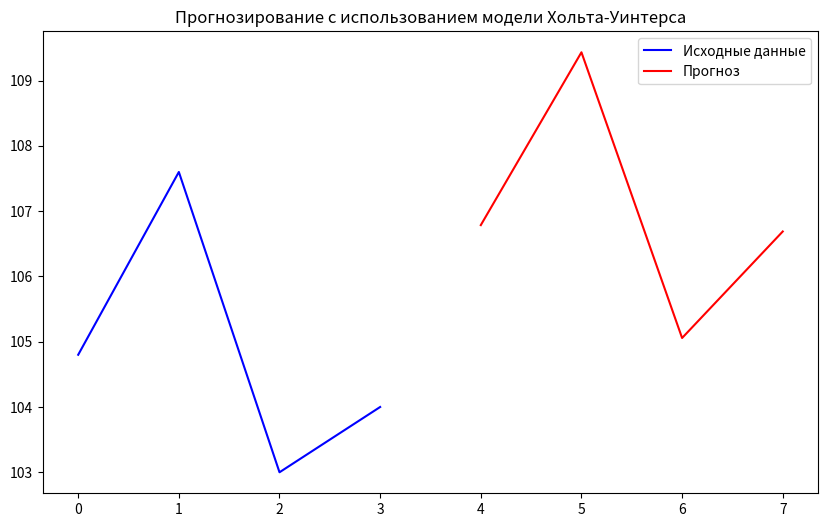

This chart was generated by the following Python code:
import numpy as np
import pandas as pd
import matplotlib.pyplot as plt

data = {
    '2008': [104.8, 111.3, 105.9, 101.0, 107.6, 99.7, 116.7, 104.0, 103.0, 103.1, 106.0, 106.1, 104.0, 107.8, 105.5],
    '2009': [95.9, 102.1, 95.3, 95.6, 98.2, 97.7, 95.2, 94.3, 98.5, 95.0, 96.7, 90.8, 97.1, 96.5, 101.0],
    '2010': [103.2, 110.0, 105.3, 106.4, 101.7, 100.6, 111.4, 105.0, 102.0, 104.0, 107.2, 104.9, 103.9, 106.3, 96.7],
    '2011': [103.3, 107.7, 107.6, 102.2, 111.4, 98.8, 113.2, 105.7, 107.0, 104.9, 109.7, 112.4, 107.4, 104.8, 111.9],
    '2012': [103.8, 103.5, 108.0, 102.7, 109.1, 97.2, 110.3, 104.8, 107.2, 102.3, 104.5, 103.4, 104.8, 106.0, 108.8]
}

# Преобразуем данные в DataFrame
df = pd.DataFrame(data)

# Печатаем структуру данных
print("Исходная таблица данных:")
print(df)

# Месяцы для каждого года
years = list(df.columns)
quarters = ['Q1', 'Q2', 'Q3', 'Q4']

# Создаем временной ряд для каждого квартала (разделяем на 4 квартала)
data_reshaped = []
for year in years:
    year_values = df[year].values
    # Разделим данные на 4 части
    quarters_values = np.array_split(year_values, 4)
    for q, value in zip(quarters, quarters_values):
        data_reshaped.append([year, q, value[0]])  # Используем первое значение в каждом квартале

# Создаем DataFrame с MultiIndex для кварталов и годов
reshaped_df = pd.DataFrame(data_reshaped, columns=['Year', 'Quarter', 'Value'])

# Печатаем результат
print("\nВременной ряд с кварталами:")
print(reshaped_df)

# Функция для реализации модели Хольта-Уинтерса
def holt_winters(ts, alpha, beta, gamma, season_length, forecast_periods):
    # Инициализация
    n = len(ts)
    level = np.zeros(n)
    trend = np.zeros(n)
    seasonal = np.zeros(season_length)
    forecast = np.zeros(forecast_periods)

    # Первоначальные значения уровня и тренда
    level[0] = ts[0]  # Начальный уровень
    trend[0] = ts[1] - ts[0]  # Начальный тренд (разница между первым и вторым значением)
    
    # Инициализация сезонности
    seasonal[:season_length] = ts[:season_length] / np.mean(ts[:season_length])

    # Применение алгоритма Хольта-Уинтерса
    for t in range(1, n):
        level[t] = alpha * (ts[t] / seasonal[t % season_length]) + (1 - alpha) * (level[t - 1] + trend[t - 1])
        trend[t] = beta * (level[t] - level[t - 1]) + (1 - beta) * trend[t - 1]
        seasonal[t % season_length] = gamma * (ts[t] / level[t]) + (1 - gamma) * seasonal[t % season_length]
    
    # Прогноз на будущие периоды
    for t in range(n, n + forecast_periods):
        forecast[t - n] = (level[n - 1] + (t - n + 1) * trend[n - 1]) * seasonal[t % season_length]
    
    return level, trend, seasonal, forecast

# Пример временного ряда (извлекаем данные для всех кварталов, например, для 2008 года)
ts = reshaped_df[reshaped_df['Year'] == '2008']['Value'].values

# Параметры сглаживания
alpha = 0.5  # Сглаживание уровня
beta = 0.5   # Сглаживание тренда
gamma = 0.5  # Сглаживание сезонности
season_length = 4  # Длительность сезона (квартал)
forecast_periods = 4  # Количество прогнозных периодов

# Применение модели Хольта-Уинтерса
level, trend, seasonal, forecast = holt_winters(ts, alpha, beta, gamma, season_length, forecast_periods)

# Вывод результатов
print("\nКоэффициенты парной регрессии (уровень, тренд):")
print(f"Уровень: {level[-1]}, Тренд: {trend[-1]}")
print("Коэффициенты сезонности:")
print(seasonal)

print("\nПрогноз на следующие 4 периода:")
print(forecast)

# Визуализация
plt.figure(figsize=(10, 6))
plt.plot(ts, label="Исходные данные", color="blue")
plt.plot(range(len(ts), len(ts) + forecast_periods), forecast, label="Прогноз", color="red")
plt.title("Прогнозирование с использованием модели Хольта-Уинтерса")
plt.legend()
plt.show()
